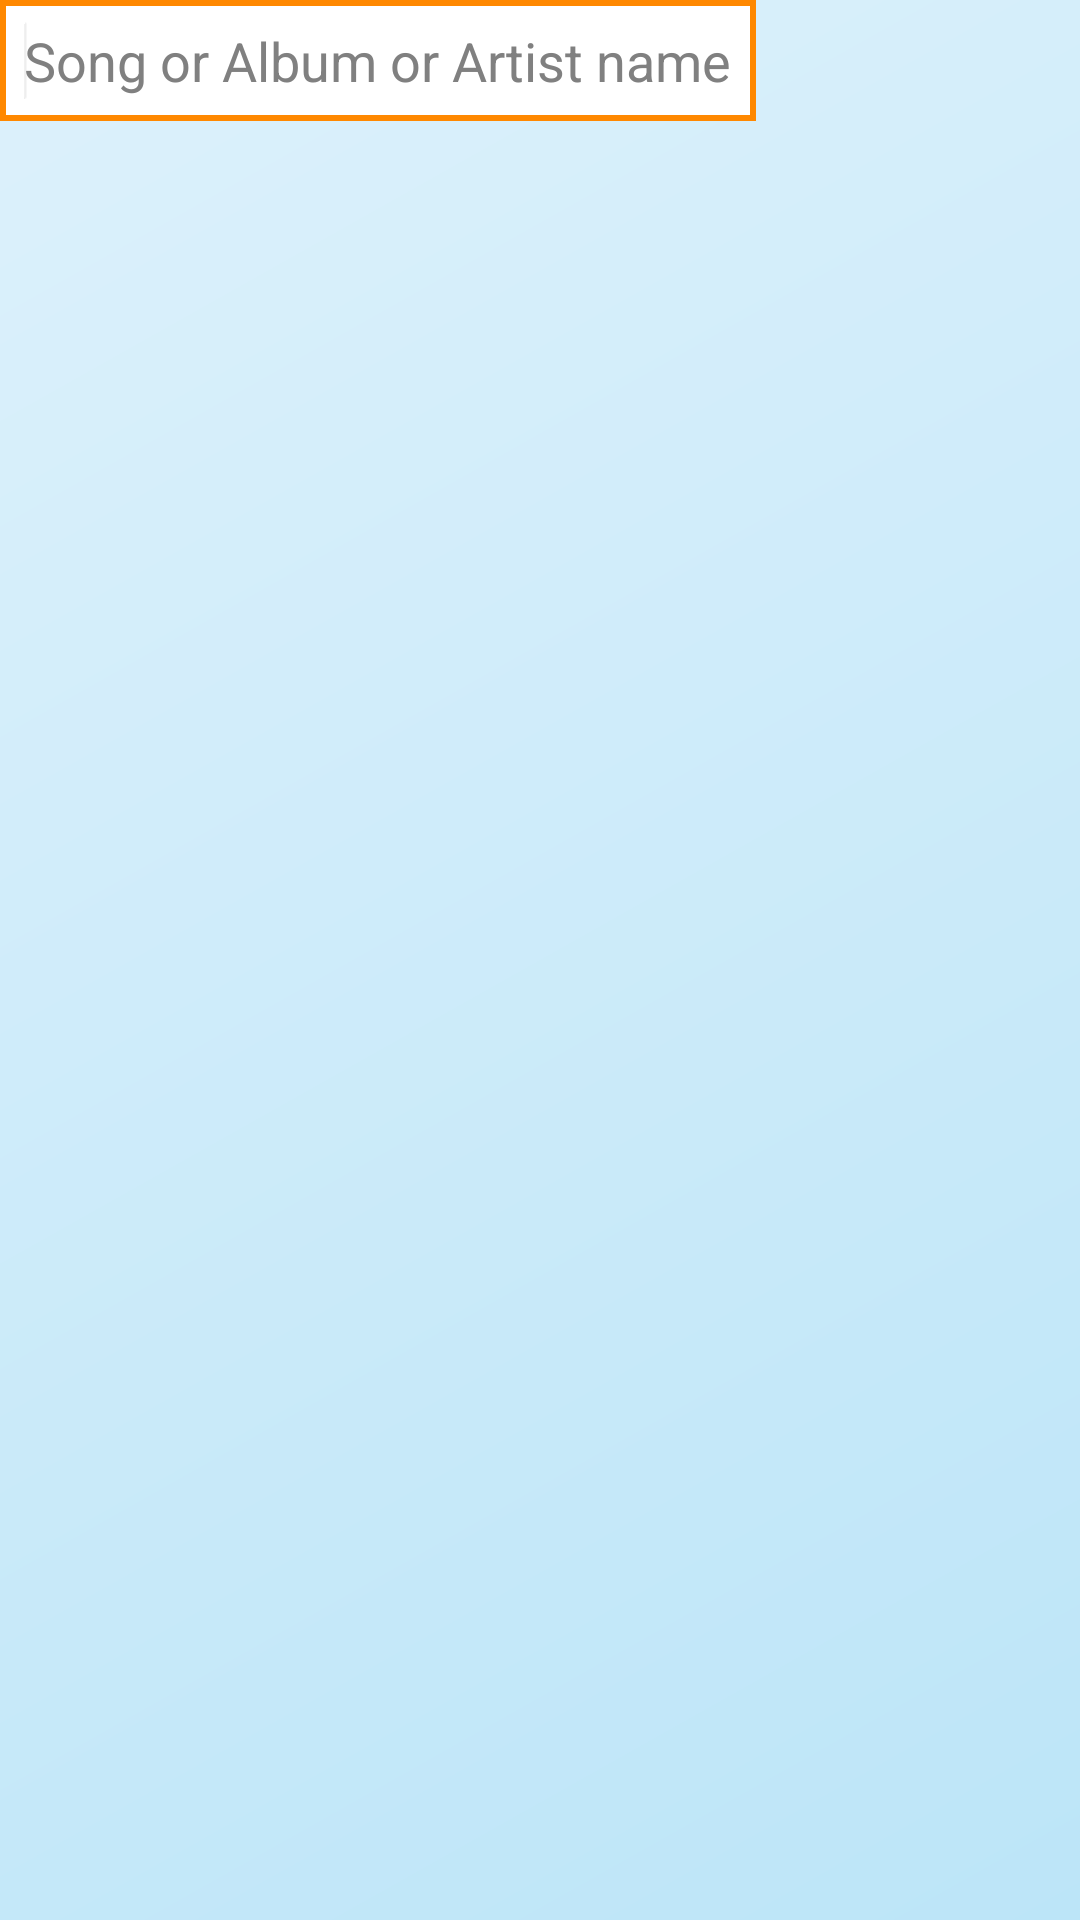

Reconstruct the res/layout file that produces this screen, plus the resources it refers to.
<!-- AndroidManifest.xml: application theme PicssTheme -->
<!-- res/layout/activity_pick_music.xml -->
<RelativeLayout xmlns:android="http://schemas.android.com/apk/res/android"
    xmlns:tools="http://schemas.android.com/tools"
    android:layout_width="match_parent"
    android:layout_height="match_parent"
    tools:context=".PickMusicActivity"
    android:layout_margin="8dp">

    <EditText
        android:id="@+id/text_song_name"
        android:layout_width="wrap_content"
        android:layout_height="wrap_content"
        android:layout_alignParentLeft="true"
        android:layout_alignParentTop="true"
        android:hint="@string/placeholder_search_word"
        android:imeActionLabel="@string/search"
        android:imeOptions="actionDone"
        android:inputType="textNoSuggestions|text" >

        <requestFocus />
    </EditText>
    
    <ProgressBar
        android:id="@+id/progressBar"
        android:layout_width="wrap_content"
        android:layout_height="wrap_content"
        android:layout_alignBottom="@+id/text_song_name"
        android:layout_toRightOf="@+id/text_song_name"
        android:visibility="invisible" />

    <ListView
        android:id="@+id/list_songs"
        android:layout_width="match_parent"
        android:layout_height="wrap_content"
        android:layout_alignParentLeft="true"
        android:layout_below="@+id/text_song_name"
        tools:listitem="@layout/song_list_item" >

    </ListView>

</RelativeLayout>
<!-- res/layout/song_list_item.xml (included above) -->
<?xml version="1.0" encoding="utf-8"?>
<RelativeLayout xmlns:android="http://schemas.android.com/apk/res/android"
    android:id="@+id/RelativeLayout1"
    android:layout_width="match_parent"
    android:layout_height="match_parent"
    android:gravity="fill_horizontal"
    android:descendantFocusability="blocksDescendants" >

    <ImageView
        android:id="@+id/imgAlbumCover"
        android:layout_width="wrap_content"
        android:layout_height="wrap_content"
        android:layout_centerVertical="true"
        android:contentDescription="@string/desc_song_cover"
        android:layout_margin="8dp"
        android:src="@drawable/icon_about" />

    <TextView
        android:id="@+id/songTitle"
        android:layout_width="wrap_content"
        android:layout_height="wrap_content"
        android:layout_alignParentTop="true"
        android:layout_marginTop="8dp"
        android:layout_toLeftOf="@+id/btnPlayLoadStop"
        android:layout_toRightOf="@+id/imgAlbumCover"
        android:text="@string/placeholder_song_title"
        android:textAppearance="?android:attr/textAppearanceLarge" />

    <TextView
        android:id="@+id/songArtist"
        android:layout_width="wrap_content"
        android:layout_height="wrap_content"
        android:layout_alignRight="@+id/songTitle"
        android:layout_below="@+id/songTitle"
        android:layout_marginBottom="8dp"
        android:layout_toRightOf="@+id/imgAlbumCover"
        android:text="@string/placeholder_song_artist"
        android:textAppearance="?android:attr/textAppearanceSmall" />

    <ImageButton
        android:id="@+id/btnPlayLoadStop"
        android:layout_width="wrap_content"
        android:layout_height="wrap_content"
        android:layout_alignParentRight="true"
        android:layout_alignParentTop="true"
        android:layout_centerVertical="true"
        android:contentDescription="@string/desc_start_stop"
        android:layout_margin="8dp"
        android:src="@drawable/icon_play" />
    
    <ProgressBar
        android:id="@+id/progressDownload"
        android:layout_width="wrap_content"
        android:layout_height="wrap_content"
        android:visibility="invisible"
        android:layout_alignLeft="@+id/btnPlayLoadStop"
        android:layout_alignTop="@+id/btnPlayLoadStop"
        android:layout_centerVertical="true" />

</RelativeLayout>
<!-- resources referenced by this layout -->
<resources>
  <string name="desc_song_cover">Song cover</string>
  <string name="desc_start_stop">Start/Stop</string>
  <string name="placeholder_search_word">Song or Album or Artist name</string>
  <string name="placeholder_song_artist">Famous Artist</string>
  <string name="placeholder_song_title">Song title</string>
  <string name="search">Search</string>
  <style name="PicssTheme" parent="@style/Theme.AppCompat.Light">
          <item name="android:buttonStyle">@style/PicssButton</item>
          <item name="android:imageButtonStyle">@style/PicssButton</item>
          <item name="android:windowBackground">@drawable/picss_bg_gradient</item>
          <item name="actionBarStyle">@style/PicssActionBar</item>
          <item name="actionMenuTextColor">@color/picss_orange_dark</item>
      </style>
  <style name="PicssButton" parent="@android:style/Widget.Button">
      	<item name="android:background">@drawable/picss_button</item>
      	<item name="background">@drawable/picss_button</item>
      	<item name="android:padding">8dp</item>
      </style>
  <!-- drawable picss_bg_gradient (drawable) -->
  <?xml version="1.0" encoding="utf-8"?>
  <shape xmlns:android="http://schemas.android.com/apk/res/android" >
      
      <gradient
         android:angle="315"
         android:startColor="@color/picss_blue_lightest"
         android:endColor="@color/picss_blue_light"
       />
  
  </shape>
  <style name="PicssActionBar" parent="@style/Widget.AppCompat.ActionBar">
          <item name="background">@color/picss_orange_light</item>
          <item name="titleTextStyle">@style/PicssActionBarTitleText</item>
      </style>
  <color name="picss_orange_dark">#FF8800</color>
  <!-- drawable picss_button (drawable) -->
  <?xml version="1.0" encoding="utf-8"?>
  <selector xmlns:android="http://schemas.android.com/apk/res/android">
      
      
      <item android:state_pressed="true">
          <shape>
  	       <solid android:color="@color/picss_orange_light" />
  	       <stroke android:width="2dp"
  	        	   android:color="@color/picss_orange_dark" />
         </shape>
      </item>
      
      <item>
          <shape>
  	       <solid android:color="@color/picss_blue_lightest" />
  	       <stroke android:width="2dp"
  	        	   android:color="@color/picss_orange_dark" />
  	    </shape>
      </item>
  
  </selector>
  <color name="picss_blue_lightest">#DDF1FB</color>
  <color name="picss_blue_light">#BCE5F8</color>
  <color name="picss_orange_light">#FFBB33</color>
  <style name="PicssActionBarTitleText" parent="@style/TextAppearance.AppCompat.Widget.ActionBar.Title">
          <item name="android:textColor">@color/picss_orange_dark</item>
          
      </style>
</resources>
